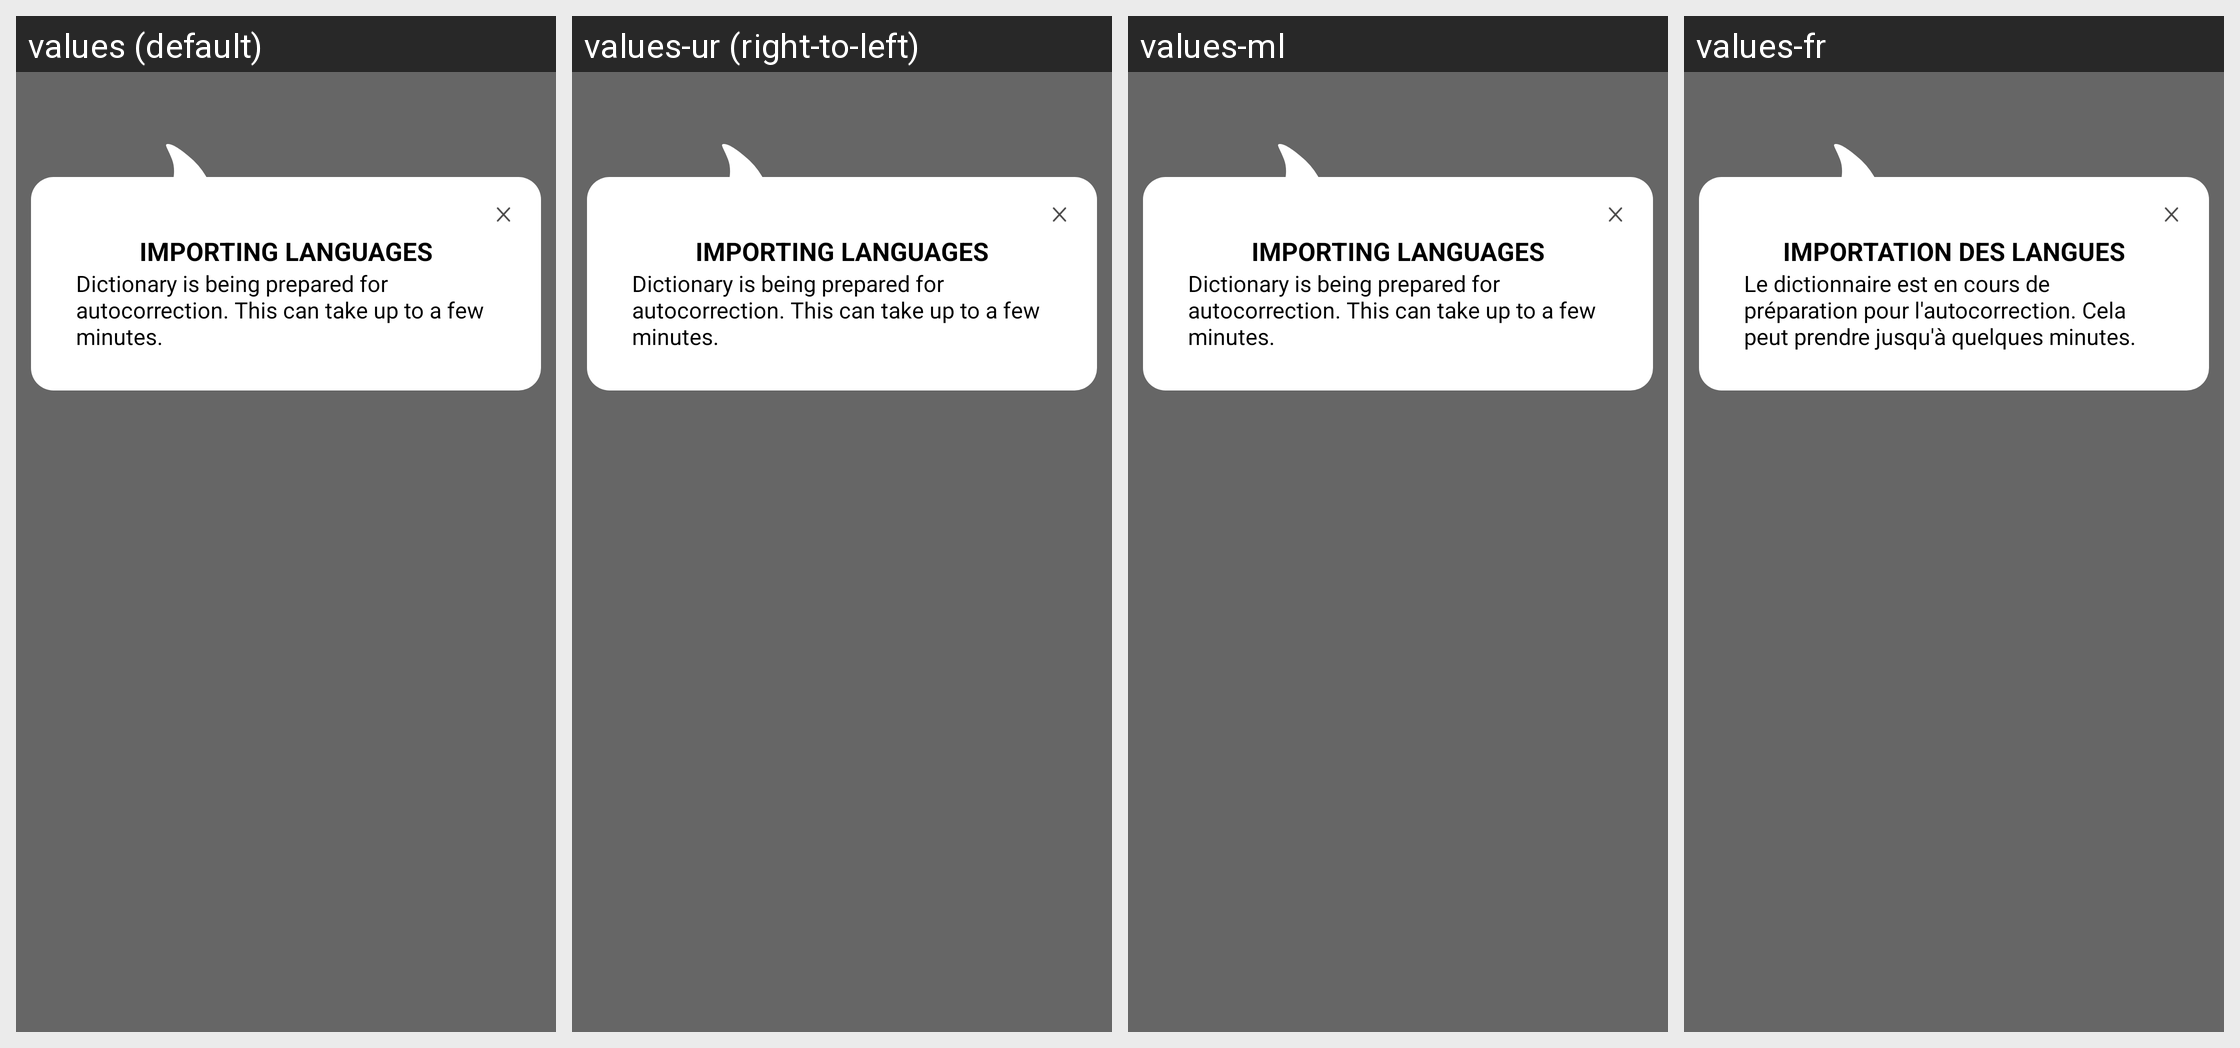

The same Android screen rendered under several of its app's locales, left to right. List the strings drawn on it with the default value and each locale's translation.
Android screen res/layout/autocorrect_database_creation.xml rendered under 4 locales, left to right: values (default), values-ur (right-to-left), values-ml, values-fr. Device: Nexus 5 (rendered at 1080×1920; each locale shown at half size, 540×960, under a caption strip naming it); theme AppTheme.
Other locales in the repository, not shown: values-af, values-am, values-ar, values-as, values-az, values-be, values-bg, values-bn, values-bs, values-ca, values-cs, values-da, values-de, values-el, values-en-rGB, values-es, values-es-rUS, values-et, values-eu, values-fa, values-fi, values-fr-rCA, values-gl, values-gu, values-hi, values-hr, values-hu, values-hy, values-in, values-is, values-it, values-iw, values-ja, values-ka, values-kk, values-km, values-kn, values-ko, values-ky, values-lo, values-lt, values-lv, values-mk, values-mn, values-mr, values-ms, values-my, values-nb, values-ne, values-nl, values-or, values-pa, values-pl, values-pt, values-pt-rBR, values-pt-rPT, values-ro, values-ru, values-si, values-sk, values-sl, values-sq, values-sr, values-sv, values-sw, values-ta, values-te, values-th, values-tl, values-tr, values-uk, values-uz, values-vi, values-zh-rCN, values-zh-rHK, values-zh-rTW, values-zu.
Strings drawn on this screen, with the default value and each locale's value (text and hints the layout hard-codes, and strings that could not be matched under every locale, appear in the picture but are not listed):

keyboard_cards_autocorrectioninitialization_title
  values: Importing languages
  values-ur: Importing languages  [not translated; the default value is used]
  values-ml: Importing languages  [not translated; the default value is used]
  values-fr: Importation des langues

keyboard_cards_autocorrectioninitialization_description
  values: Dictionary is being prepared for autocorrection. This can take up to a few minutes.
  values-ur: Dictionary is being prepared for autocorrection. This can take up to a few minutes.  [not translated; the default value is used]
  values-ml: Dictionary is being prepared for autocorrection. This can take up to a few minutes.  [not translated; the default value is used]
  values-fr: Le dictionnaire est en cours de préparation pour l'autocorrection. Cela peut prendre jusqu'à quelques minutes.
